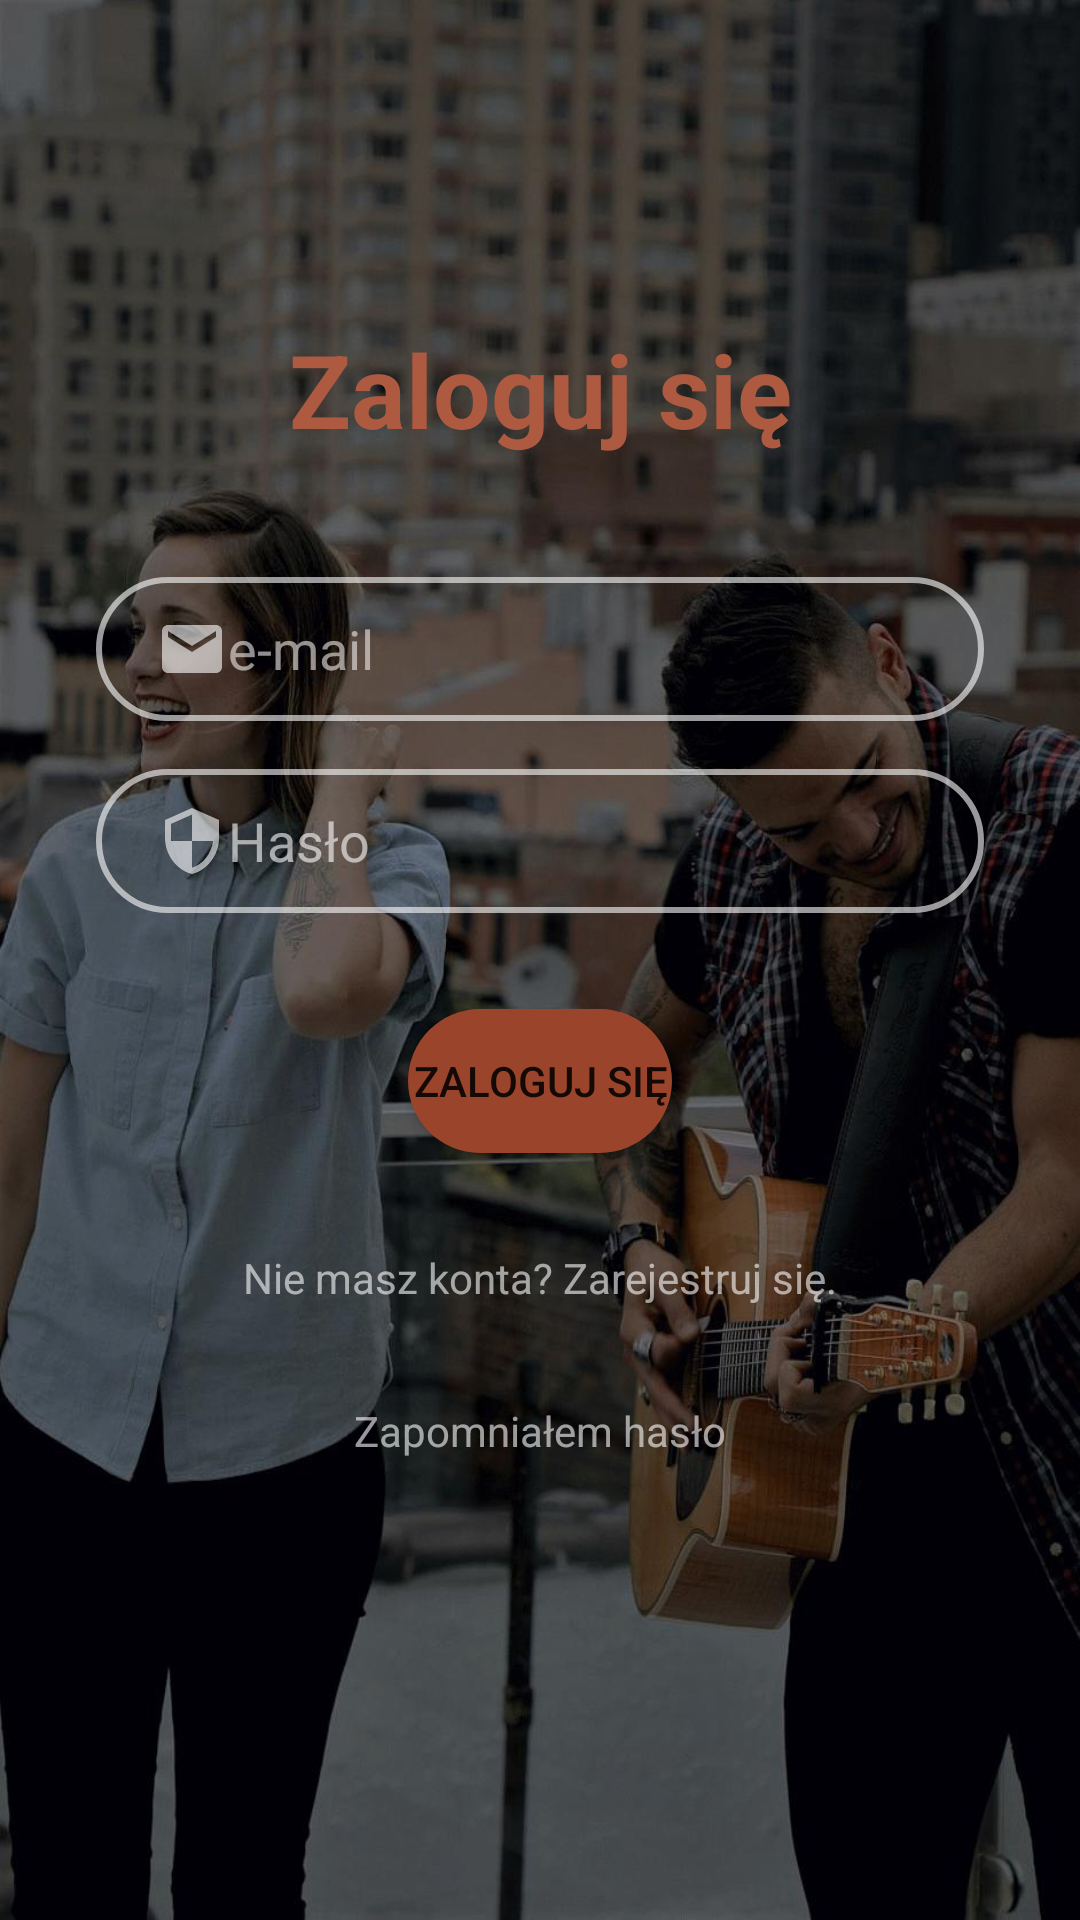

Produce the Android XML layout that renders to this screen, including the resource entries it uses.
<!-- AndroidManifest.xml: application theme Theme.MusicMate.SplashScreen -->
<!-- res/layout/fragment_login.xml -->
<?xml version="1.0" encoding="utf-8"?>
<androidx.constraintlayout.widget.ConstraintLayout xmlns:android="http://schemas.android.com/apk/res/android"
    xmlns:app="http://schemas.android.com/apk/res-auto"
    xmlns:tools="http://schemas.android.com/tools"
    android:layout_width="match_parent"
    android:layout_height="match_parent"
    tools:context="pl.mkotynia.musicmate.prelogin.LoginFragment"
    android:background="@drawable/login_bg">

    <TextView
        android:id="@+id/loginTextView"
        android:layout_width="wrap_content"
        android:layout_height="wrap_content"
        android:text="@string/login_text"
        android:textAlignment="center"
        android:textColor="@color/rudy_mid"
        android:textSize="34sp"
        android:textStyle="bold"
        app:layout_constraintBottom_toBottomOf="parent"
        app:layout_constraintEnd_toEndOf="parent"
        app:layout_constraintStart_toStartOf="parent"
        app:layout_constraintTop_toTopOf="parent"
        app:layout_constraintVertical_bias="0.18" />

    <EditText
        android:id="@+id/emailEditText"
        android:layout_width="0dp"
        android:layout_height="wrap_content"
        android:layout_marginStart="32dp"
        android:layout_marginTop="40dp"
        android:layout_marginEnd="32dp"
        android:background="@drawable/input_bg"
        android:drawableStart="@drawable/ic_email"
        android:ems="10"
        android:hint="@string/email_text"
        android:inputType="textEmailAddress"
        android:minHeight="48dp"
        android:paddingStart="20dp"
        android:paddingTop="10dp"
        android:paddingEnd="10dp"
        android:paddingBottom="10dp"
        android:textColor="@color/white"
        android:textColorHint="@color/light_gray"
        app:layout_constraintEnd_toEndOf="parent"
        app:layout_constraintHorizontal_bias="0.0"
        app:layout_constraintStart_toStartOf="parent"
        app:layout_constraintTop_toBottomOf="@+id/loginTextView" />

    <EditText
        android:id="@+id/passwordEditText"
        android:layout_width="0dp"
        android:layout_height="wrap_content"
        android:layout_marginTop="16dp"
        android:background="@drawable/input_bg"
        android:drawableStart="@drawable/ic_password"
        android:ems="10"
        android:hint="@string/password_text"
        android:inputType="textPassword"
        android:textColor="@color/white"
        android:minHeight="48dp"
        android:paddingStart="20dp"
        android:paddingTop="10dp"
        android:paddingEnd="10dp"
        android:paddingBottom="10dp"
        android:textColorHint="#99FFFFFF"
        app:layout_constraintEnd_toEndOf="@+id/emailEditText"
        app:layout_constraintStart_toStartOf="@+id/emailEditText"
        app:layout_constraintTop_toBottomOf="@+id/emailEditText" />

    <Button
        android:id="@+id/loginButton"
        android:layout_width="wrap_content"
        android:layout_height="wrap_content"
        android:layout_marginTop="32dp"
        android:layout_marginBottom="16dp"
        android:background="@drawable/button_bg"
        android:text="@string/login_text"
        app:layout_constraintBottom_toBottomOf="parent"
        app:layout_constraintEnd_toEndOf="parent"
        app:layout_constraintStart_toStartOf="parent"
        app:layout_constraintTop_toBottomOf="@+id/passwordEditText"
        app:layout_constraintVertical_bias="0.0" />

    <TextView
        android:id="@+id/registerTextView"
        android:layout_width="wrap_content"
        android:layout_height="wrap_content"
        android:layout_marginTop="32dp"
        android:text="@string/register_text"
        android:textColor="@color/another_gray"
        app:layout_constraintEnd_toEndOf="parent"
        app:layout_constraintStart_toStartOf="parent"
        app:layout_constraintTop_toBottomOf="@+id/loginButton" />

    <TextView
        android:id="@+id/forgotPasswordTextView"
        android:layout_width="wrap_content"
        android:layout_height="wrap_content"
        android:layout_marginTop="32dp"
        android:text="@string/forgot_password_text"
        android:textColor="@color/another_gray"
        app:layout_constraintEnd_toEndOf="parent"
        app:layout_constraintStart_toStartOf="parent"
        app:layout_constraintTop_toBottomOf="@+id/registerTextView" />

</androidx.constraintlayout.widget.ConstraintLayout>
<!-- resources referenced by this layout -->
<resources>
  <color name="another_gray">#99FFFFFF</color>
  <color name="light_gray">#99F1EDED</color>
  <color name="rudy_mid">#AE5A40</color>
  <color name="white">#FFFFFFFF</color>
  <!-- drawable button_bg (drawable) -->
  <?xml version="1.0" encoding="utf-8"?>
  <shape xmlns:android="http://schemas.android.com/apk/res/android">
  
      <solid android:color="@color/rudy" />
      <corners android:radius="70dp" />
  </shape>
  <!-- drawable ic_email (drawable) -->
  <vector android:height="24dp" android:tint="#FFFFFF"
      android:viewportHeight="24" android:viewportWidth="24"
      android:width="24dp" xmlns:android="http://schemas.android.com/apk/res/android">
      <path android:fillColor="#99FFFFFF" android:pathData="M20,4L4,4c-1.1,0 -1.99,0.9 -1.99,2L2,18c0,1.1 0.9,2 2,2h16c1.1,0 2,-0.9 2,-2L22,6c0,-1.1 -0.9,-2 -2,-2zM20,8l-8,5 -8,-5L4,6l8,5 8,-5v2z"/>
  </vector>
  <!-- drawable ic_password (drawable) -->
  <vector android:height="24dp" android:tint="#FFFFFF"
      android:viewportHeight="24" android:viewportWidth="24"
      android:width="24dp" xmlns:android="http://schemas.android.com/apk/res/android">
      <path android:fillColor="#99FFFFFF" android:pathData="M12,1L3,5v6c0,5.55 3.84,10.74 9,12 5.16,-1.26 9,-6.45 9,-12L21,5l-9,-4zM12,11.99h7c-0.53,4.12 -3.28,7.79 -7,8.94L12,12L5,12L5,6.3l7,-3.11v8.8z"/>
  </vector>
  <!-- drawable input_bg (drawable) -->
  <?xml version="1.0" encoding="utf-8"?>
  <shape xmlns:android="http://schemas.android.com/apk/res/android">
  
      <stroke android:color="#99FFFFFF" android:width="2dp" />
      <corners android:radius="70dp" />
  </shape>
  <!-- drawable login_bg: jpg bitmap (drawable-v23, 114249 bytes) -->
  <string name="email_text">e-mail</string>
  <string name="forgot_password_text">Zapomniałem hasło</string>
  <string name="login_text">Zaloguj się</string>
  <string name="password_text">Hasło</string>
  <string name="register_text">Nie masz konta? Zarejestruj się.</string>
  <style name="Theme.MusicMate.SplashScreen" parent="Theme.MusicMate">
          <item name="android:windowBackground">@drawable/login_bg</item>
      </style>
  <color name="rudy">#9A452B</color>
  <style name="Theme.MusicMate" parent="Theme.MaterialComponents.DayNight.NoActionBar">
          
          <item name="colorPrimary">@color/rudy</item>
          <item name="colorPrimaryVariant">@color/purple_700</item>
          <item name="colorOnPrimary">@color/white</item>
          
          <item name="colorSecondary">@color/rudy</item>
          <item name="colorSecondaryVariant">@color/rudy_light</item>
          <item name="colorOnSecondary">@color/black</item>
          
          <item name="android:statusBarColor" tools:targetApi="l">?attr/colorPrimaryVariant</item>
          
      </style>
  <color name="purple_700">#FF3700B3</color>
  <color name="rudy_light">#EC9D84</color>
  <color name="black">#FF000000</color>
</resources>
